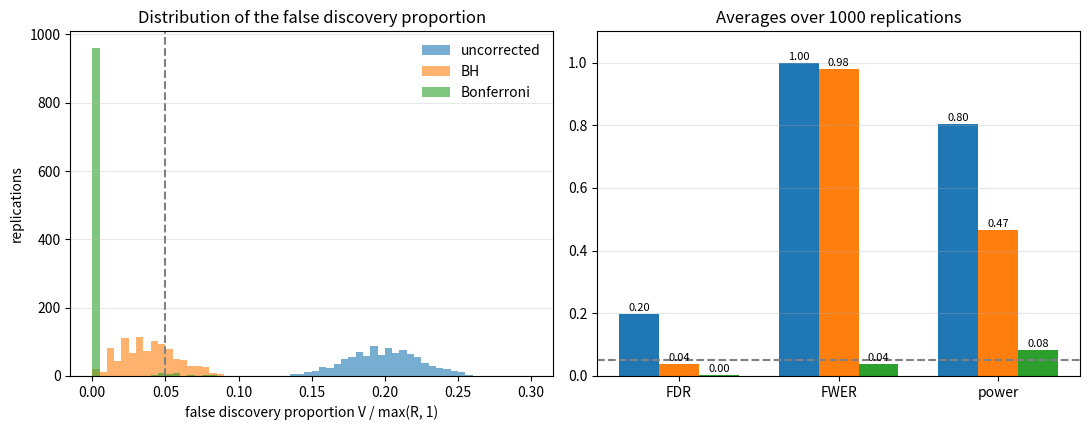

Write the Python code that produced this figure.
"""Simulated FDR, FWER and power of no correction, Benjamini-Hochberg and Bonferroni (1000 tests, 80% true nulls)."""

import numpy as np
import matplotlib.pyplot as plt
from scipy import stats

rng = np.random.default_rng(0)
m, m0, reps, shift, alpha = 1000, 800, 1000, 2.5, 0.05
names = ["uncorrected", "BH", "Bonferroni"]
fdp = {k: [] for k in names}
anyfalse = {k: [] for k in names}
power = {k: [] for k in names}
ranks = np.arange(1, m + 1)
for _ in range(reps):
    z = rng.standard_normal(m)
    z[m0:] += shift
    p = stats.norm.sf(z)
    srt = np.sort(p)
    below = np.nonzero(srt <= ranks / m * alpha)[0]
    thr = srt[below.max()] if below.size else -1.0
    rej = {"uncorrected": p <= alpha, "BH": p <= thr, "Bonferroni": p <= alpha / m}
    for k in names:
        v = rej[k][:m0].sum()
        r = rej[k].sum()
        fdp[k].append(v / max(r, 1))
        anyfalse[k].append(v > 0)
        power[k].append(rej[k][m0:].mean())

fig, (ax1, ax2) = plt.subplots(1, 2, figsize=(11, 4.4))
bins = np.linspace(0, 0.3, 61)
for i, k in enumerate(names):
    ax1.hist(fdp[k], bins=bins, color=f"C{i}", alpha=0.6, label=k)
ax1.axvline(alpha, color="gray", ls="--")
ax1.set_xlabel("false discovery proportion V / max(R, 1)")
ax1.set_ylabel("replications")
ax1.set_title("Distribution of the false discovery proportion")
ax1.legend(frameon=False)

x = np.arange(3)
w = 0.25
for i, k in enumerate(names):
    vals = [np.mean(fdp[k]), np.mean(anyfalse[k]), np.mean(power[k])]
    bars = ax2.bar(x + (i - 1) * w, vals, w, color=f"C{i}", label=k)
    for b, v in zip(bars, vals):
        ax2.text(b.get_x() + b.get_width() / 2, v + 0.01, f"{v:.2f}", ha="center", fontsize=8)
ax2.set_xticks(x)
ax2.set_xticklabels(["FDR", "FWER", "power"])
ax2.axhline(alpha, color="gray", ls="--")
ax2.set_ylim(0, 1.1)
ax2.set_title("Averages over 1000 replications")
for ax in (ax1, ax2):
    ax.grid(alpha=0.3, axis="y")
fig.tight_layout()
